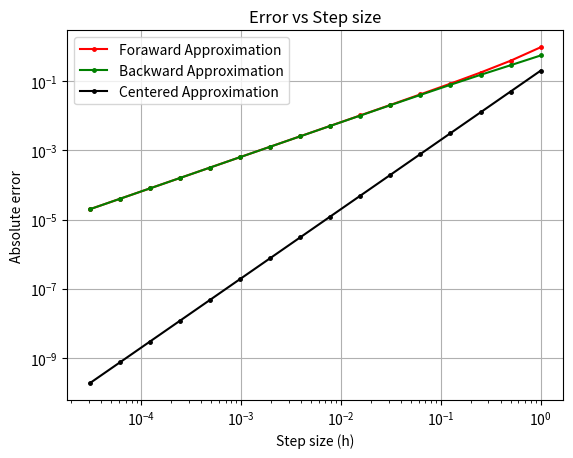

Python code for this plot:
import numpy as np
import matplotlib.pyplot as plt

# given function
fn = (lambda x: -0.1*(x**4)- 0.5*(x**2)-0.5*x+1.2)

# initial values
x0 = 0.5
h = 1
f_dash = -1.05  # f'(0.5)

# arrays to store data
H = np.array([])
fwd_Df = np.array([])
fwd_E  = np.array([])
bkd_Df = np.array([])
bkd_E  = np.array([])
ctr_Df = np.array([])
ctr_E  = np.array([])

# loop to calculate approximations and errors
while(h>= 1/2**15):

    # forrward difference approximation calculations
    df      = (fn(x0+h)-fn(x0))/h
    e       = abs(f_dash-df)
    fwd_Df  = np.append(fwd_Df, df)
    fwd_E   = np.append(fwd_E,e)

    # backward difference approximations calculations
    df      = (fn(x0)-fn(x0-h))/h
    e       = abs(f_dash-df)
    bkd_Df  = np.append(bkd_Df, df)
    bkd_E   = np.append(bkd_E,e)

    # centered difference approximations calculations
    df      = (fn(x0+h)-fn(x0-h))/(2*h)
    e       = abs(f_dash-df)
    ctr_Df  = np.append(ctr_Df, df)
    ctr_E   = np.append(ctr_E,e)
    #print("%.10f" %e) ---> for tabluation purpose
    # printing values in above way

    H       = np.append(H,h)
    h       = h/2

# printing plots
plt.plot(H,fwd_E, marker=".", ms =5, color="red")
plt.plot(H,bkd_E, marker=".", ms =5, color="green")
plt.plot(H,ctr_E, marker=".", ms =5, color="black")
plt.title("Error vs Step size")
plt.legend(["Foraward Approximation","Backward Approximation", "Centered Approximation"])
plt.xlabel("Step size (h)")
plt.ylabel("Absolute error")
plt.xscale("log")
plt.yscale("log")
plt.grid()
plt.show()

